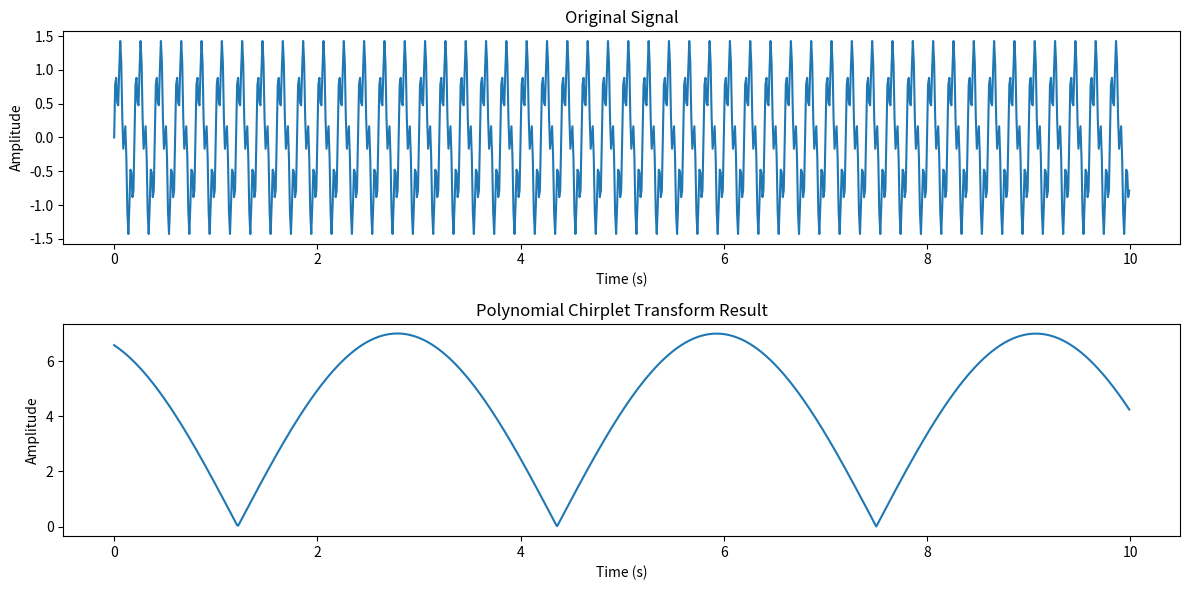

Python code for this plot:
import numpy as np
import matplotlib.pyplot as plt
from scipy.signal import convolve


# 定义Chirplet函数
def chirplet(alpha, beta, gamma, t):
    return np.exp(1j * (alpha * t ** 2 + beta * t + gamma))





# 定义PCT计算函数
def polynomial_chirplet_transform(signal, alpha, beta, gamma):
    n = len(signal)
    pct_result = np.zeros(n, dtype=complex)

    for i in range(n):
        t_shifted = t - t[i]
        chirplet_function = chirplet(alpha, beta, gamma, t_shifted)
        pct_result[i] = np.sum(signal * chirplet_function)

    return np.abs(pct_result)  # 提取振幅信息

if __name__ == "__main__":

    sample_rate = 100
    t = np.arange(0, 10, 1 / sample_rate)
    signal = np.sin(2 * np.pi * 5 * t) + 0.5 * np.sin(2 * np.pi * 20 * t)

    # 设置Chirplet参数
    alpha = 0.1
    beta = 0.5
    gamma = 0.0

    # 执行PCT
    pct_result = polynomial_chirplet_transform(signal, alpha, beta, gamma)

    # 绘制PCT结果
    plt.figure(figsize=(12, 6))

    # 信号图
    plt.subplot(2, 1, 1)
    plt.plot(t, signal)
    plt.title('Original Signal')
    plt.xlabel('Time (s)')
    plt.ylabel('Amplitude')

    # PCT结果图
    plt.subplot(2, 1, 2)
    plt.plot(t, pct_result)
    plt.title('Polynomial Chirplet Transform Result')
    plt.xlabel('Time (s)')
    plt.ylabel('Amplitude')

    plt.tight_layout()
    plt.show()
